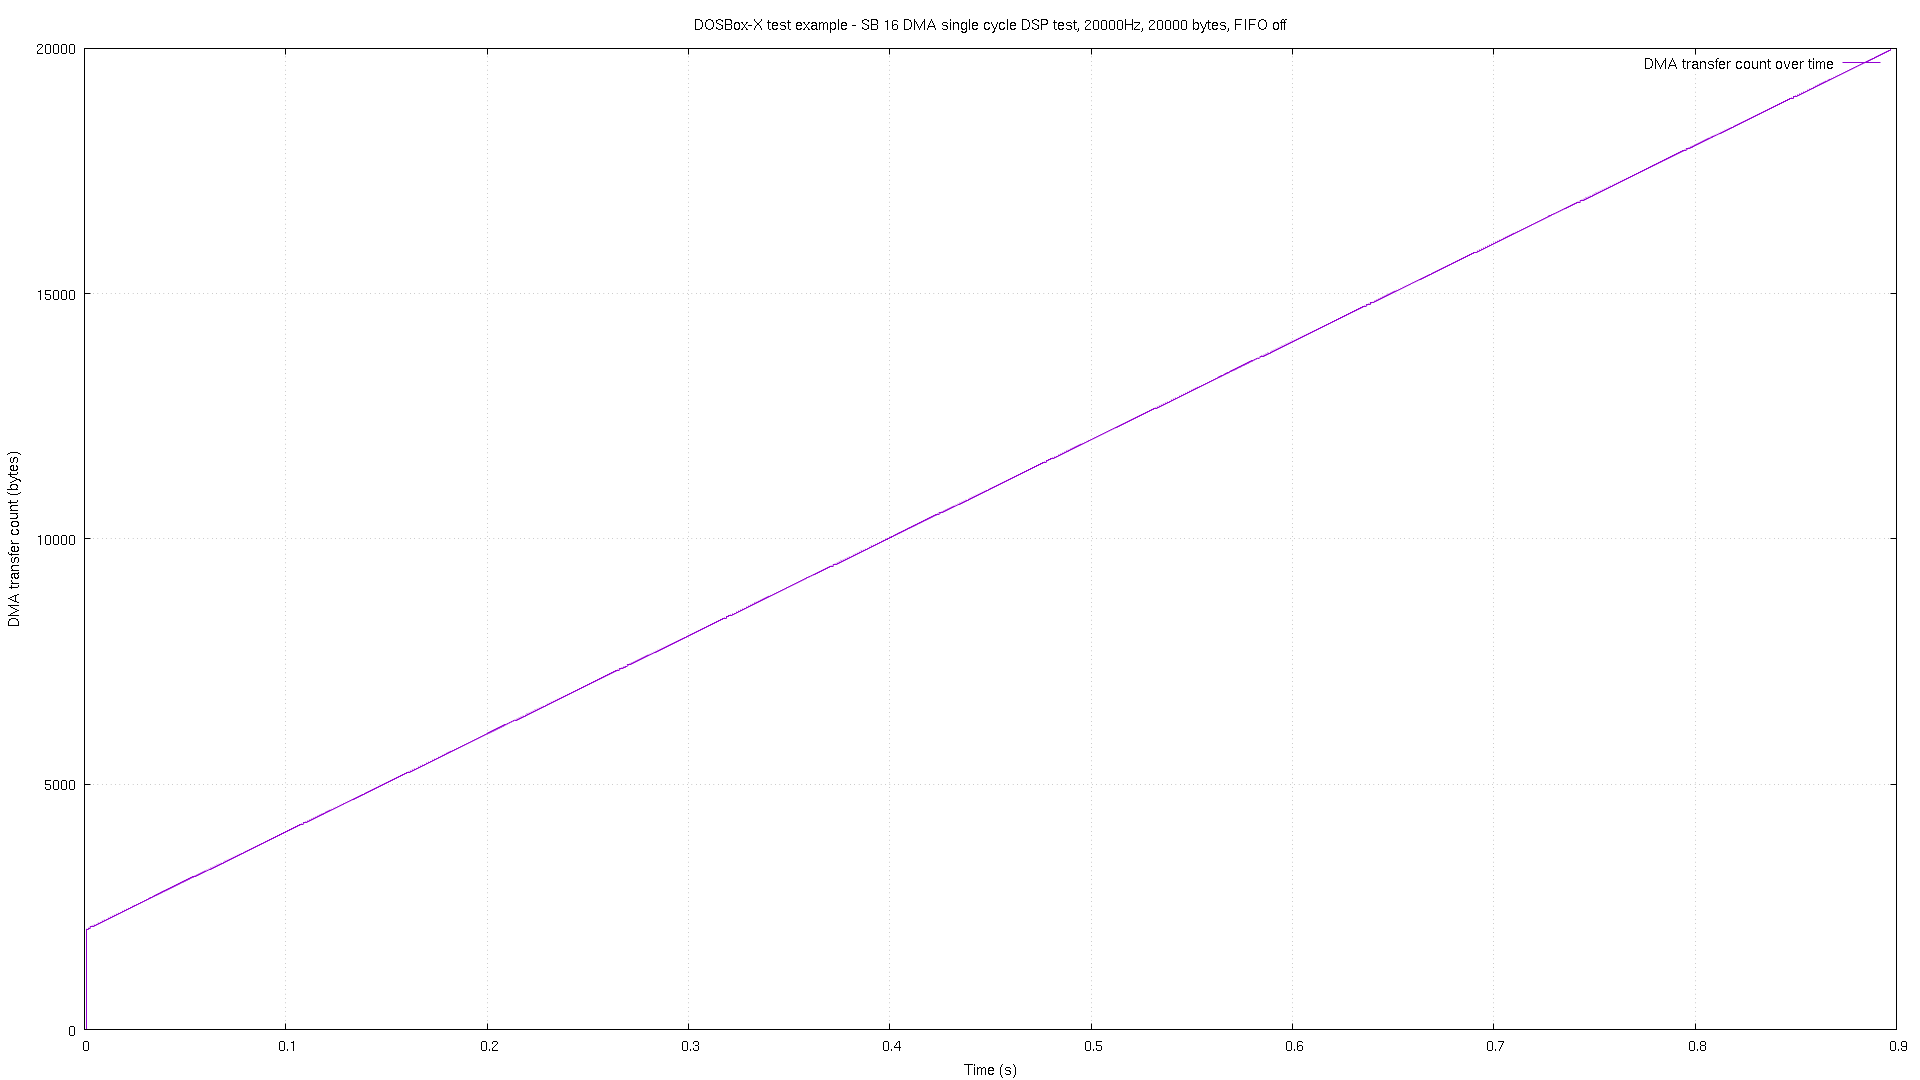

Data behind this chart, as committed beside it:
# pos, time
0, 1.1e-05
0, 3.1e-05
2048, 0.000864
2048, 0.000884
2069, 0.001866
2069, 0.001886
2089, 0.002868
2089, 0.002888
2109, 0.00387
2109, 0.00389
2129, 0.004873
2129, 0.004893
2149, 0.005876
2149, 0.005895
2169, 0.006859
2169, 0.006878
2189, 0.007861
2189, 0.007881
2210, 0.008864
2210, 0.008884
2230, 0.009866
2230, 0.009886
2249, 0.01087
2249, 0.01089
2269, 0.01187
2269, 0.01189
2289, 0.01287
2289, 0.01289
2309, 0.01388
2309, 0.0139
2329, 0.01486
2329, 0.01488
2349, 0.01587
2349, 0.01589
2369, 0.01687
2369, 0.01689
2389, 0.01787
2389, 0.01789
2410, 0.01887
2410, 0.01889
2430, 0.01988
2430, 0.0199
2449, 0.02086
2449, 0.02088
2469, 0.02186
2469, 0.02188
2489, 0.02286
2489, 0.02288
2509, 0.02387
2509, 0.02389
2529, 0.02487
2529, 0.02489
2549, 0.02587
2549, 0.02589
2569, 0.02687
2569, 0.02689
2589, 0.02788
2589, 0.0279
2610, 0.02886
2610, 0.02888
... 1,736 more rows
